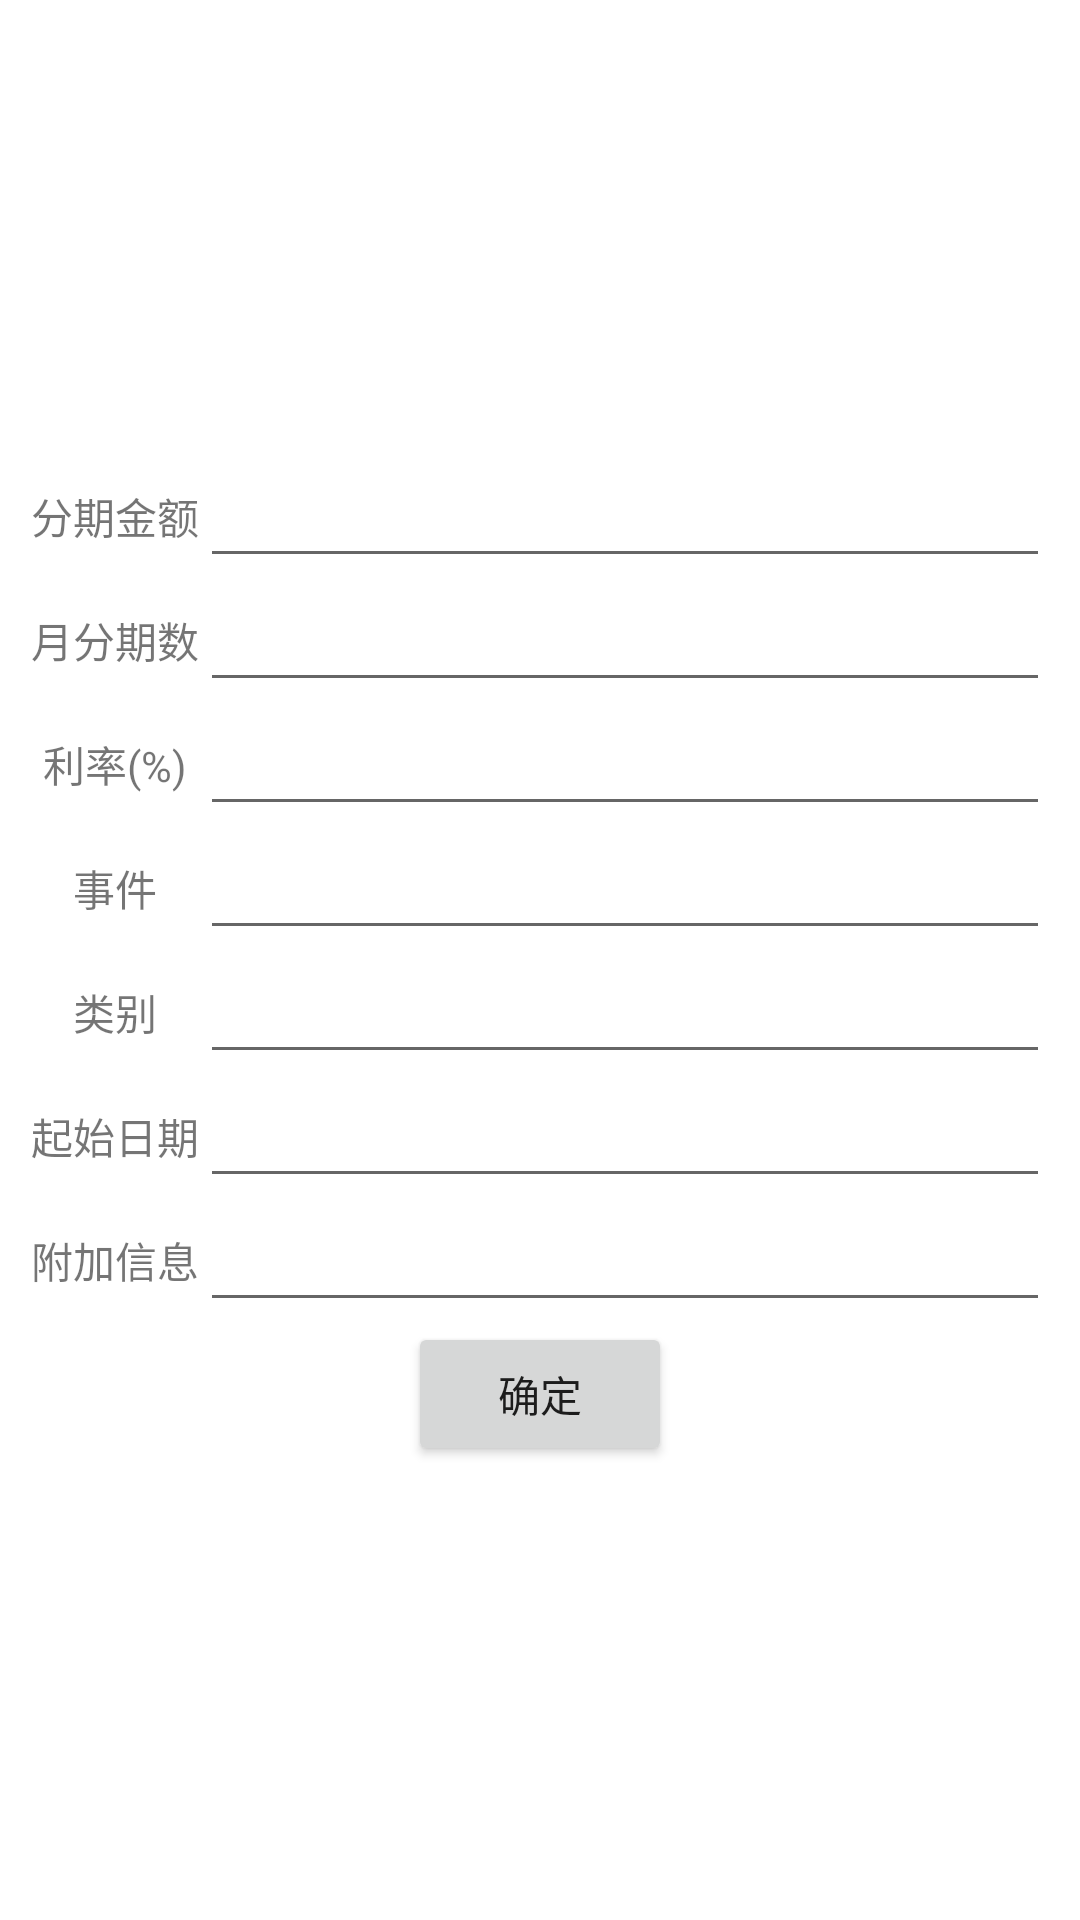

This screen was rendered from an Android layout file. Write that file and the resources it references.
<!-- AndroidManifest.xml: application theme Theme.MoneyStatistics -->
<!-- res/layout/activity_installment.xml -->
<?xml version="1.0" encoding="utf-8"?>
<LinearLayout xmlns:android="http://schemas.android.com/apk/res/android"
    xmlns:tools="http://schemas.android.com/tools"
    android:layout_width="match_parent"
    android:layout_height="match_parent"
    tools:context=".fragment.EntryDateSwitchingFragment">

    <LinearLayout
        android:layout_gravity="center"
        android:orientation="vertical"
        android:gravity="center"
        android:padding="10dp"
        android:layout_width="match_parent"
        android:layout_height="wrap_content">

        <LinearLayout
            android:layout_width="match_parent"
            android:layout_height="wrap_content">

            <TextView
                android:text="分期金额"
                android:gravity="center"
                android:layout_width="0dp"
                android:layout_weight="1"
                android:layout_height="match_parent"/>
            <EditText
                android:id="@+id/installationTotalEt"
                android:inputType="numberDecimal"
                android:layout_width="0dp"
                android:layout_weight="5"
                android:layout_height="match_parent"/>

        </LinearLayout>

        <LinearLayout
            android:layout_width="match_parent"
            android:layout_height="wrap_content">

            <TextView
                android:id="@+id/installationPhaseTv"
                android:text="月分期数"
                android:gravity="center"
                android:layout_width="0dp"
                android:layout_weight="1"
                android:layout_height="match_parent"/>
            <EditText
                android:id="@+id/installationPhaseEt"
                android:inputType="number"
                android:layout_width="0dp"
                android:layout_weight="5"
                android:layout_height="match_parent"/>

        </LinearLayout>
        <LinearLayout
            android:layout_width="match_parent"
            android:layout_height="wrap_content">

            <TextView
                android:text="利率(%)"
                android:gravity="center"
                android:layout_width="0dp"
                android:layout_weight="1"
                android:layout_height="match_parent"/>
            <EditText
                android:id="@+id/installationInterestRateEt"
                android:inputType="numberDecimal"
                android:layout_width="0dp"
                android:layout_weight="5"
                android:layout_height="match_parent"/>
        </LinearLayout>

        <LinearLayout
            android:layout_width="match_parent"
            android:layout_height="wrap_content">

            <TextView
                android:text="事件"
                android:gravity="center"
                android:layout_width="0dp"
                android:layout_weight="1"
                android:layout_height="match_parent"/>
            <EditText
                android:id="@+id/installationEventEt"
                android:layout_width="0dp"
                android:layout_weight="5"
                android:layout_height="match_parent"/>

        </LinearLayout>

        <LinearLayout
            android:layout_width="match_parent"
            android:layout_height="wrap_content">

            <TextView
                android:text="类别"
                android:gravity="center"
                android:layout_width="0dp"
                android:layout_weight="1"
                android:layout_height="match_parent"/>
            <EditText
                android:id="@+id/installationCategoryEt"
                android:layout_width="0dp"
                android:layout_weight="5"
                android:layout_height="match_parent"/>

        </LinearLayout>

        <LinearLayout
            android:layout_width="match_parent"
            android:layout_height="wrap_content">

            <TextView
                android:text="起始日期"
                android:gravity="center"
                android:layout_width="0dp"
                android:layout_weight="1"
                android:layout_height="match_parent"/>
            <EditText
                android:id="@+id/installationDateEt"
                android:inputType="date"
                android:layout_width="0dp"
                android:layout_weight="5"
                android:layout_height="match_parent"/>
        </LinearLayout>

        <LinearLayout
            android:layout_width="match_parent"
            android:layout_height="wrap_content">

            <TextView
                android:text="附加信息"
                android:gravity="center"
                android:layout_width="0dp"
                android:layout_weight="1"
                android:layout_height="match_parent"/>
            <EditText
                android:id="@+id/installationOtherInfoEt"
                android:maxLines="3"
                android:layout_width="0dp"
                android:layout_weight="5"
                android:layout_height="match_parent"/>

        </LinearLayout>

        <LinearLayout
            android:gravity="center"
            android:layout_width="match_parent"
            android:layout_height="wrap_content">

            <Button
                android:id="@+id/installationAddBt"
                android:text="确定"
                android:layout_width="wrap_content"
                android:layout_height="wrap_content"/>
        </LinearLayout>
    </LinearLayout>
</LinearLayout>
<!-- resources referenced by this layout -->
<resources>
  <style name="Theme.MoneyStatistics" parent="Theme.MaterialComponents.DayNight.DarkActionBar">
          
          <item name="colorPrimary">@color/purple_500</item>
          <item name="colorPrimaryVariant">@color/purple_700</item>
          <item name="colorOnPrimary">@color/white</item>
          
          <item name="colorSecondary">@color/teal_200</item>
          <item name="colorSecondaryVariant">@color/teal_700</item>
          <item name="colorOnSecondary">@color/black</item>
          
          <item name="android:statusBarColor" tools:targetApi="l">?attr/colorPrimaryVariant</item>
          
      </style>
  <!-- not gathered from this repository: default colours our renderer supplied (Android Studio template values) -->
  <color name="purple_500">#FF6200EE</color>
  <color name="purple_700">#FF3700B3</color>
  <color name="teal_200">#FF03DAC5</color>
  <color name="teal_700">#FF018786</color>
  <color name="black">#FF000000</color>
  <color name="white">#FFFFFFFF</color>
</resources>
